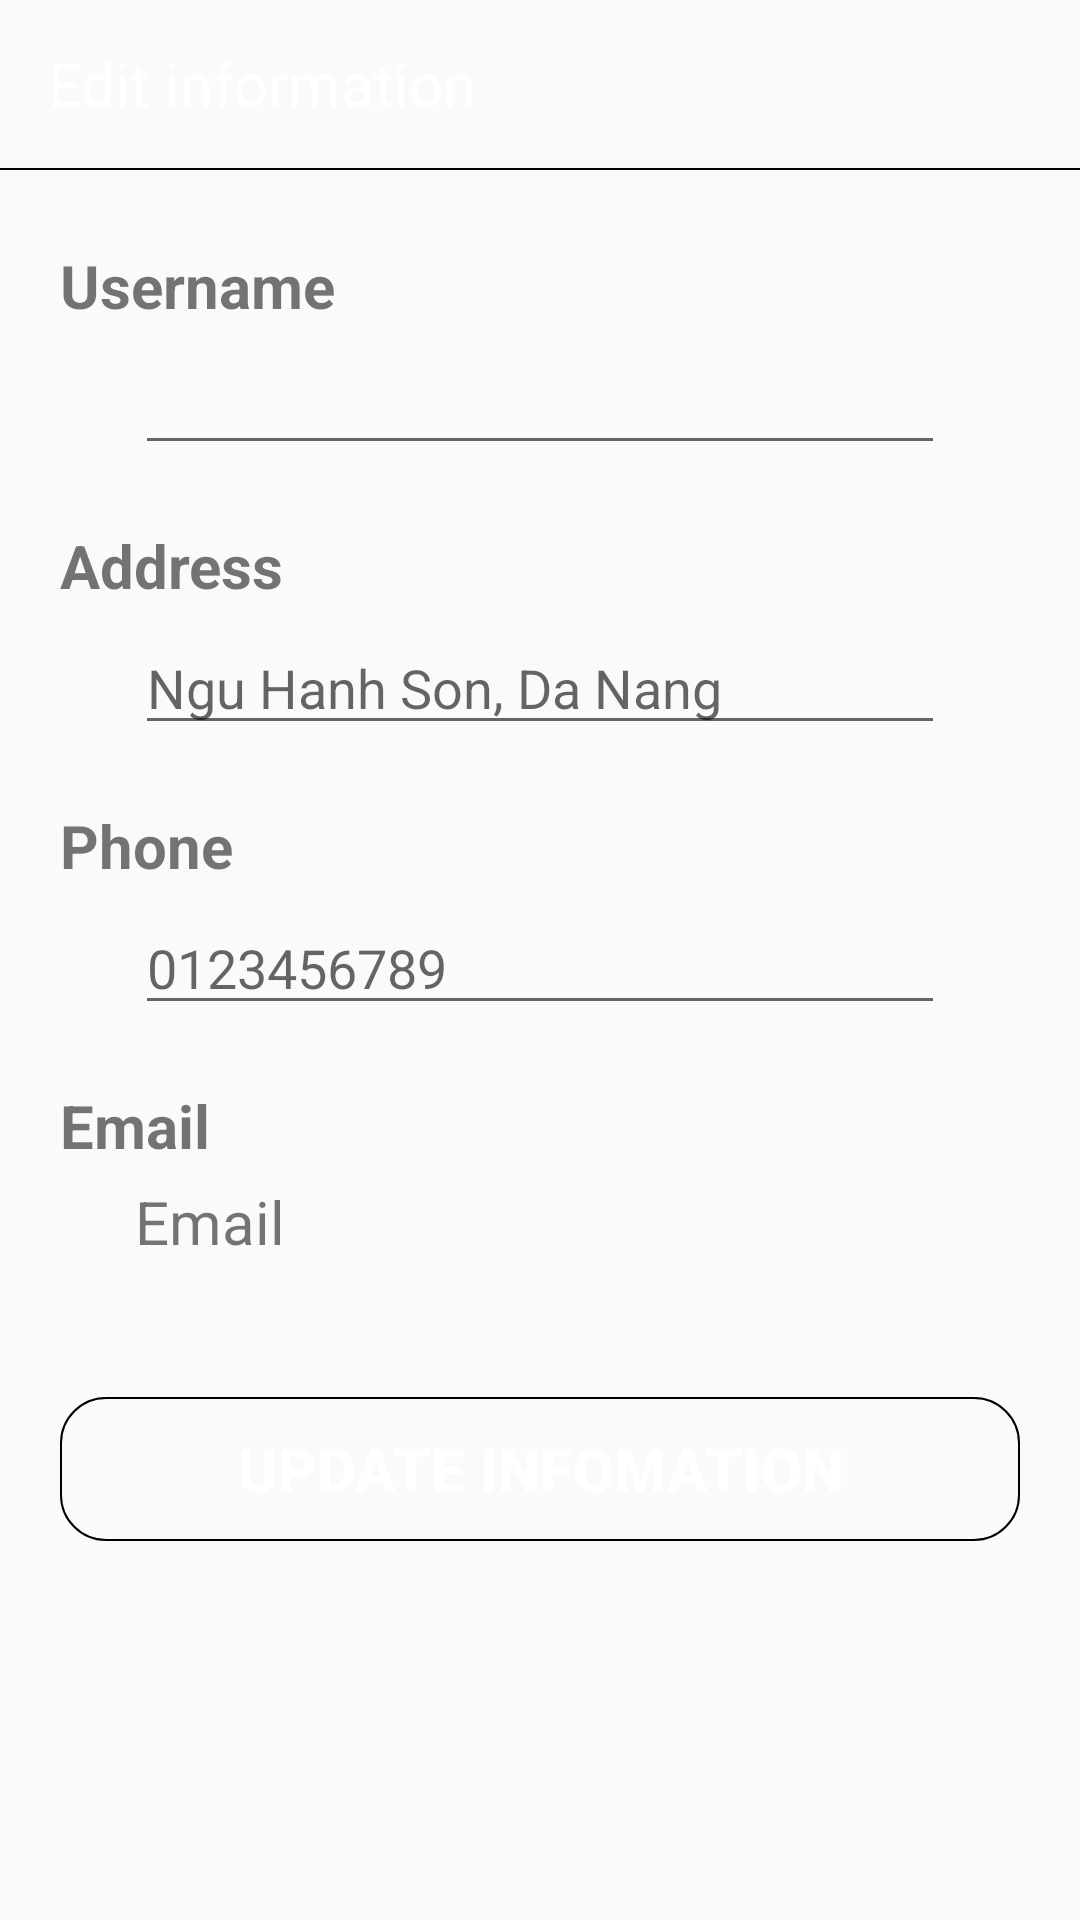

The Android layout XML behind this screen, and the referenced resources:
<!-- AndroidManifest.xml: application theme AppTheme -->
<!-- res/layout/activity_edit_profile.xml -->
<?xml version="1.0" encoding="utf-8"?>
<LinearLayout xmlns:android="http://schemas.android.com/apk/res/android"
    xmlns:tools="http://schemas.android.com/tools"
    android:layout_width="match_parent"
    android:layout_height="match_parent"
    android:orientation="vertical"
    tools:context=".EditProfileFragment">

    <com.google.android.material.appbar.AppBarLayout
        android:id="@+id/appBarLayout1"
        android:layout_width="match_parent"
        android:layout_height="wrap_content"
        android:background="@color/maincolor">

        <androidx.appcompat.widget.Toolbar
            android:id="@+id/toolbar1"
            android:layout_width="match_parent"
            android:layout_height="match_parent">

            <LinearLayout
                android:layout_width="match_parent"
                android:layout_height="match_parent">

                <TextView
                    android:layout_width="wrap_content"
                    android:layout_height="wrap_content"
                    android:text="Edit information"
                    android:textColor="@color/white"
                    android:textSize="20dp" />
            </LinearLayout>
        </androidx.appcompat.widget.Toolbar>
    </com.google.android.material.appbar.AppBarLayout>

    <LinearLayout
        android:layout_width="match_parent"
        android:layout_height="wrap_content"
        android:orientation="horizontal"></LinearLayout>

    <View
        android:layout_height="0.5dp"
        android:layout_width="match_parent"
        android:background="#000000" />

    <LinearLayout
        android:layout_marginTop="15dp"
        android:layout_width="match_parent"
        android:layout_height="match_parent"
        android:orientation="vertical">

        <LinearLayout
            android:layout_width="match_parent"
            android:layout_height="wrap_content"
            android:orientation="vertical"
            android:padding="10dp"
            android:layout_marginStart="10dp"
            android:layout_marginEnd="10dp">

            <TextView
                android:layout_width="wrap_content"
                android:layout_height="wrap_content"
                android:text="Username"
                android:textSize="20dp"
                android:textStyle="bold" />

            <EditText
                android:id="@+id/edit_username"
                android:layout_width="match_parent"
                android:layout_height="wrap_content"
                android:layout_marginTop="5dp"
                android:layout_marginLeft="25dp"
                android:layout_marginRight="25dp" />

        </LinearLayout>

        <LinearLayout
            android:layout_width="match_parent"
            android:layout_height="wrap_content"
            android:orientation="vertical"
            android:padding="10dp"
            android:layout_marginStart="10dp"
            android:layout_marginEnd="10dp">

            <TextView
                android:layout_width="wrap_content"
                android:layout_height="wrap_content"
                android:text="Address"
                android:textSize="20dp"
                android:textStyle="bold" />

            <EditText
                android:id="@+id/edit_address"
                android:layout_width="match_parent"
                android:layout_height="wrap_content"
                android:layout_marginTop="5dp"
                android:hint="Ngu Hanh Son, Da Nang"
                android:layout_marginLeft="25dp"
                android:layout_marginRight="25dp" />

        </LinearLayout>

        <LinearLayout
            android:layout_width="match_parent"
            android:layout_height="wrap_content"
            android:orientation="vertical"
            android:padding="10dp"
            android:layout_marginStart="10dp"
            android:layout_marginEnd="10dp">

            <TextView
                android:layout_width="wrap_content"
                android:layout_height="wrap_content"
                android:text="Phone"
                android:textSize="20dp"
                android:textStyle="bold" />

            <EditText
                android:id="@+id/edit_phone"
                android:layout_width="match_parent"
                android:layout_height="wrap_content"
                android:layout_marginTop="5dp"
                android:hint="0123456789"
                android:layout_marginLeft="25dp"
                android:layout_marginRight="25dp" />
        </LinearLayout>

        <LinearLayout
            android:layout_width="match_parent"
            android:layout_height="wrap_content"
            android:orientation="vertical"
            android:padding="10dp"
            android:layout_marginStart="10dp"
            android:layout_marginEnd="10dp">

            <TextView
                android:layout_width="wrap_content"
                android:layout_height="wrap_content"
                android:text="Email"
                android:textSize="20dp"
                android:textStyle="bold" />

            <TextView
                android:id="@+id/edit_email"
                android:layout_width="match_parent"
                android:layout_height="wrap_content"
                android:layout_marginTop="5dp"
                android:text="Email"
                android:textSize="20dp"
                android:layout_marginLeft="25dp"
                android:layout_marginRight="25dp" />
        </LinearLayout>

        <LinearLayout
            android:layout_width="match_parent"
            android:layout_height="wrap_content"
            android:orientation="horizontal"
            android:layout_marginTop="15dp"
            android:padding="20dp"
            android:gravity="center_horizontal">

            <Button
                android:id="@+id/update_profile"
                android:text="Update Infomation"
                android:textSize="20dp"
                android:textColor="@color/white"
                android:textStyle="bold"
                android:background="@drawable/border_mainbutton"
                android:layout_width="match_parent"
                android:layout_height="wrap_content" />
        </LinearLayout>
    </LinearLayout>


</LinearLayout>
<!-- resources referenced by this layout -->
<resources>
  <color name="white">#FFFFFF</color>
  <!-- drawable border_mainbutton (drawable) -->
  <?xml version="1.0" encoding="utf-8"?>
  <shape xmlns:android="http://schemas.android.com/apk/res/android"
      android:shape="rectangle">
      <gradient
          android:startColor="@color/maincolor"
          android:endColor="@color/maincolor"
          android:angle="270" />
      <stroke
          android:width="2px"
          android:color="@color/maincolor" />
      <corners android:radius="15dp" />
  </shape>
  <style name="AppTheme" parent="Theme.AppCompat.Light.NoActionBar">
          
          <item name="colorPrimary">@color/maincolor</item>
          <item name="colorPrimaryDark">@color/maincolor</item>
          <item name="colorAccent">@color/maincolor</item>
      </style>
</resources>
